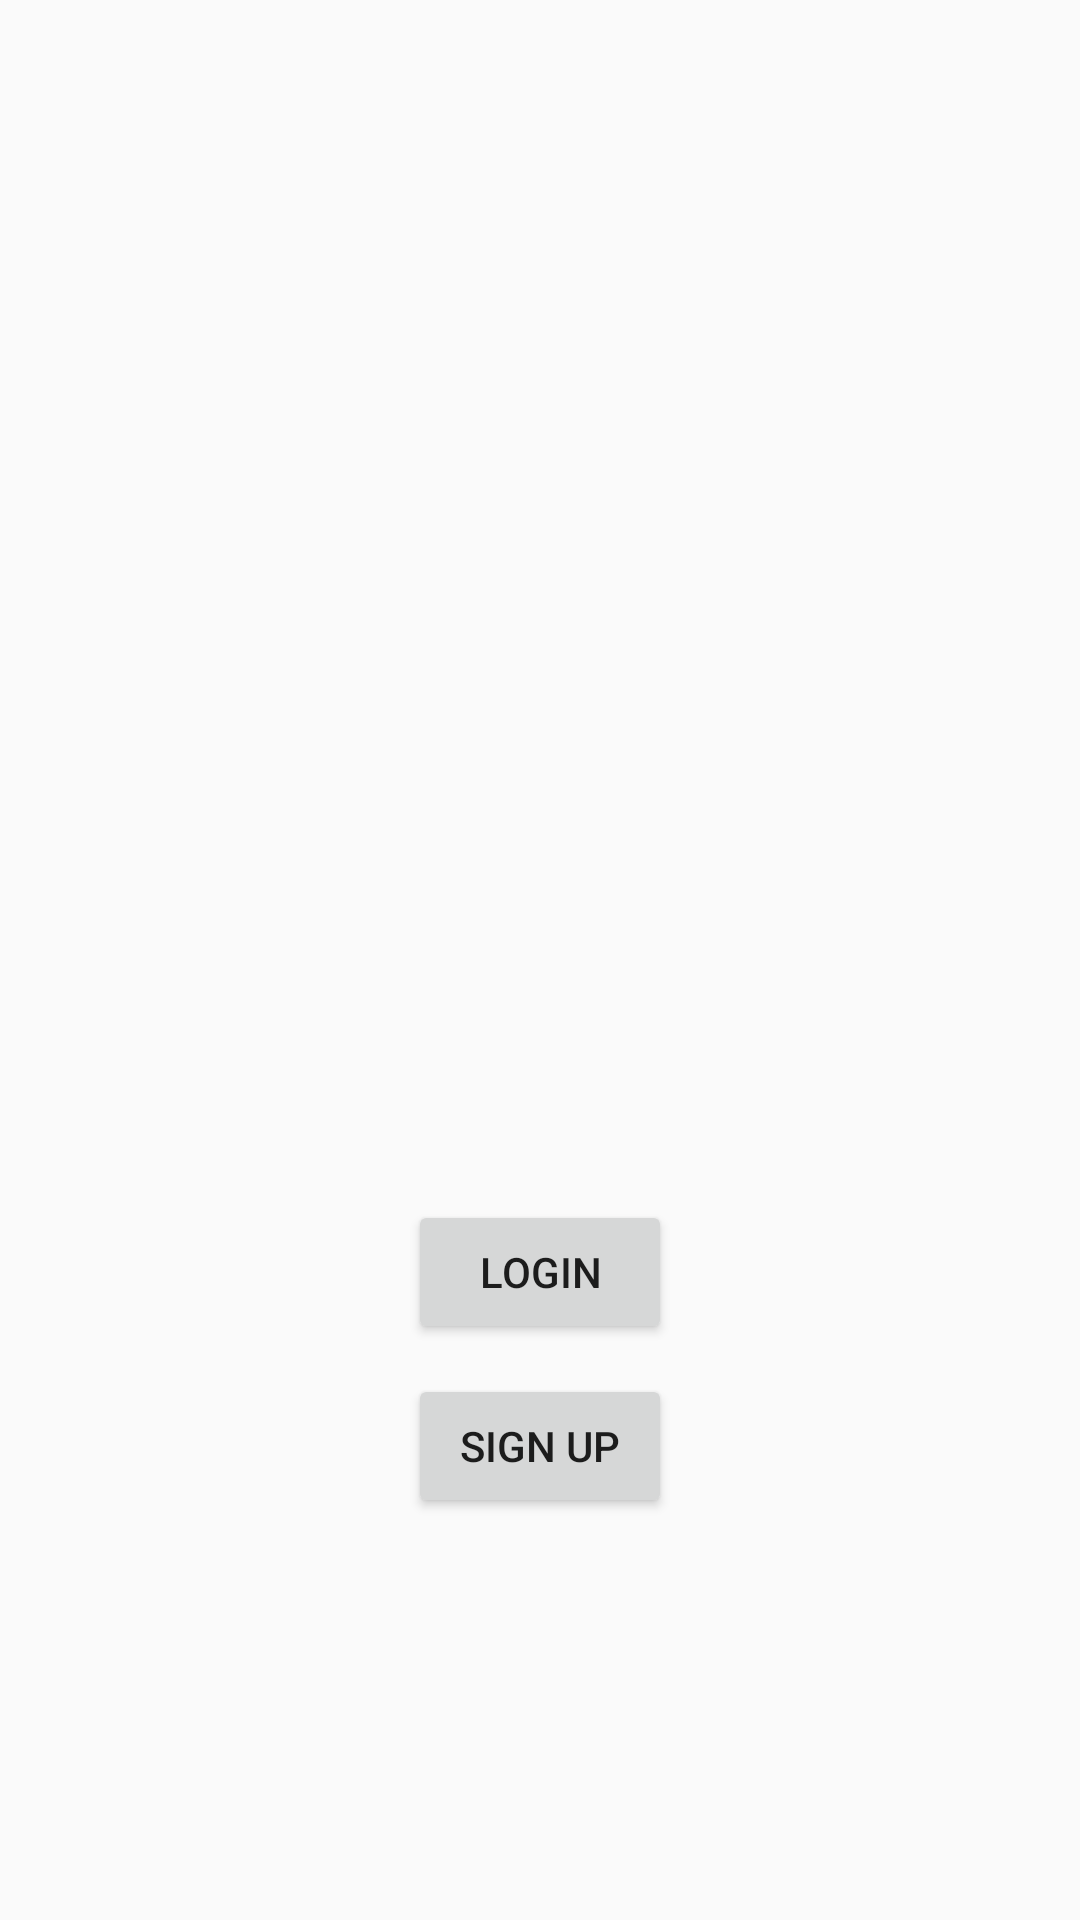

Reconstruct the res/layout file that produces this screen, plus the resources it refers to.
<!-- AndroidManifest.xml: application theme AppTheme -->
<!-- res/layout/activity_start.xml -->
<?xml version="1.0" encoding="utf-8"?>
<RelativeLayout xmlns:android="http://schemas.android.com/apk/res/android"
    xmlns:app="http://schemas.android.com/apk/res-auto"
    xmlns:tools="http://schemas.android.com/tools"
    android:layout_width="match_parent"
    android:layout_height="match_parent"
    tools:context=".splash.StartActivity">


    <Button
        android:layout_width="wrap_content"
        android:layout_height="wrap_content"
        android:text="Login"
        android:id="@+id/signInButton"
        android:layout_centerHorizontal="true"
        android:layout_marginTop="400dp"

        />

    <Button
        android:layout_width="wrap_content"
        android:layout_height="wrap_content"
        android:text="Sign Up"
        android:layout_centerHorizontal="true"
        android:layout_below="@+id/signInButton"
        android:layout_marginTop="10dp"
        android:id="@+id/signUpButton"/>


</RelativeLayout>
<!-- resources referenced by this layout -->
<resources>
  <style name="AppTheme" parent="Theme.AppCompat.Light.DarkActionBar">
          
          <item name="colorPrimary">@color/colorPrimary</item>
          <item name="colorPrimaryDark">@color/colorPrimaryDark</item>
          <item name="colorAccent">@color/colorAccent</item>
      </style>
  <color name="colorPrimary">#3F51B5</color>
  <color name="colorPrimaryDark">#303F9F</color>
  <color name="colorAccent">#FF4081</color>
</resources>
